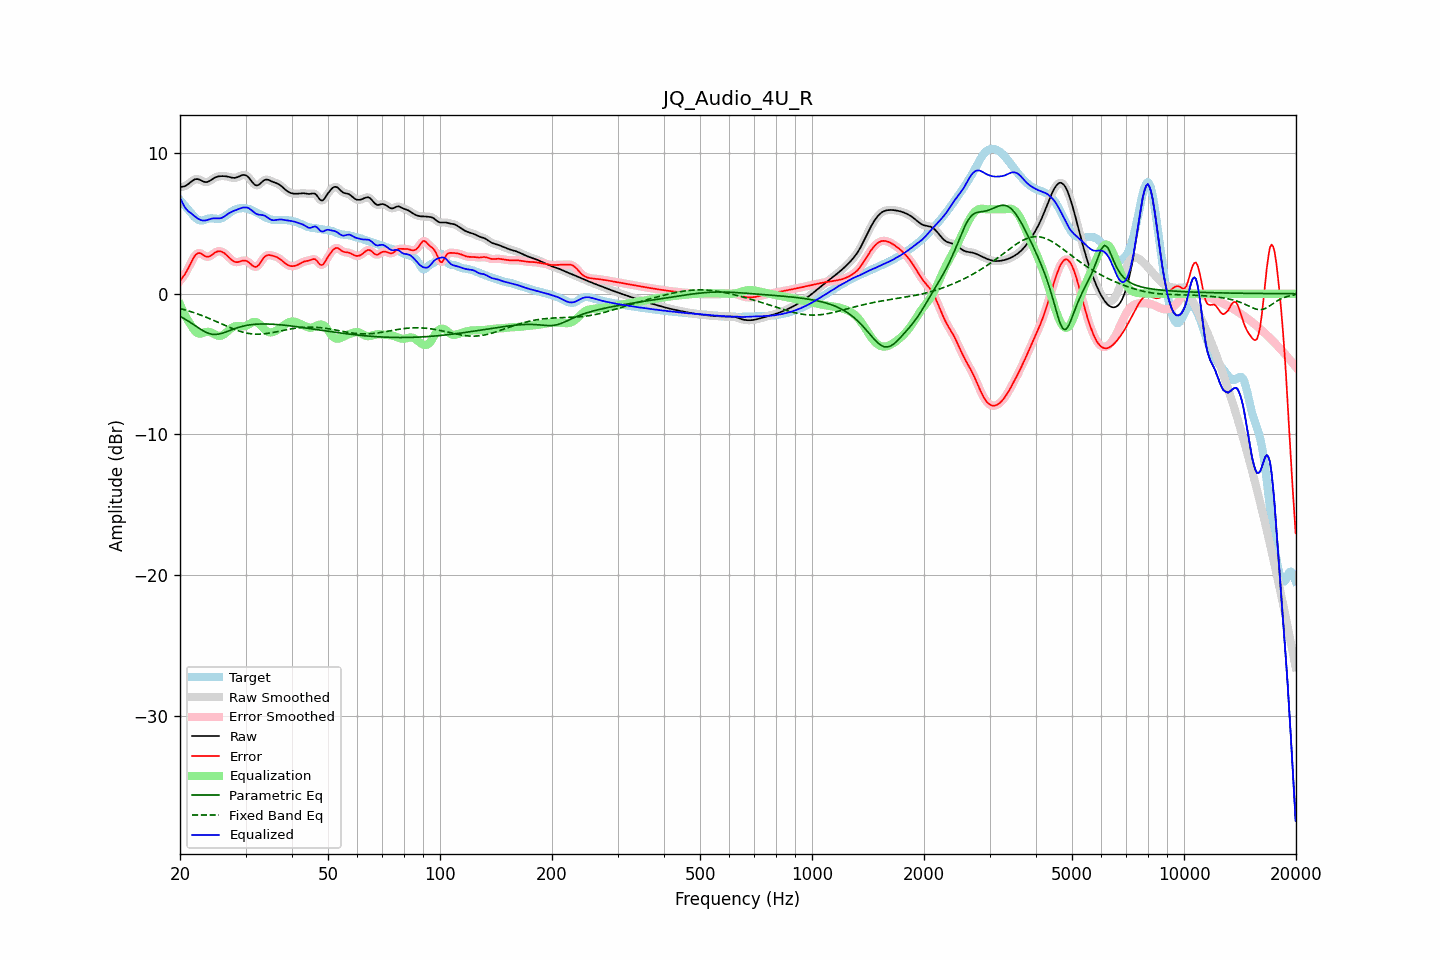

The table this chart was drawn from, first rows:
frequency, raw, error, smoothed, error_smoothed, equalization, parametric_eq, fixed_band_eq, equalized_raw, equalized_smoothed, target
20.00, 7.57, 0.91, 7.58, 0.92, -0.75, -1.61, -1.05, 6.82, 6.83, 6.66
20.20, 7.60, 1.07, 7.59, 1.06, -1.02, -1.67, -1.08, 6.58, 6.57, 6.53
20.40, 7.62, 1.22, 7.61, 1.21, -1.26, -1.73, -1.11, 6.36, 6.35, 6.40
20.61, 7.64, 1.37, 7.65, 1.38, -1.49, -1.80, -1.14, 6.15, 6.16, 6.27
20.81, 7.71, 1.57, 7.71, 1.57, -1.71, -1.86, -1.17, 6.00, 6.00, 6.13
21.02, 7.78, 1.79, 7.78, 1.79, -1.91, -1.93, -1.21, 5.88, 5.88, 6.00
21.23, 7.88, 2.01, 7.88, 2.02, -2.09, -2.01, -1.24, 5.79, 5.79, 5.86
21.44, 7.97, 2.25, 7.97, 2.25, -2.25, -2.08, -1.28, 5.72, 5.72, 5.72
21.66, 8.05, 2.47, 8.06, 2.47, -2.44, -2.16, -1.32, 5.61, 5.61, 5.59
21.87, 8.12, 2.66, 8.12, 2.65, -2.61, -2.23, -1.36, 5.52, 5.51, 5.46
22.09, 8.15, 2.79, 8.15, 2.79, -2.73, -2.31, -1.39, 5.42, 5.42, 5.36
22.31, 8.15, 2.87, 8.15, 2.87, -2.80, -2.39, -1.44, 5.35, 5.35, 5.28
22.54, 8.12, 2.89, 8.11, 2.89, -2.83, -2.47, -1.48, 5.29, 5.28, 5.22
22.76, 8.06, 2.86, 8.06, 2.86, -2.82, -2.54, -1.52, 5.24, 5.24, 5.20
22.99, 8.00, 2.79, 8.01, 2.79, -2.80, -2.61, -1.56, 5.21, 5.21, 5.21
23.22, 7.96, 2.71, 7.96, 2.72, -2.76, -2.67, -1.61, 5.20, 5.20, 5.24
23.45, 7.94, 2.65, 7.94, 2.66, -2.72, -2.73, -1.65, 5.21, 5.22, 5.28
23.69, 7.95, 2.63, 7.95, 2.63, -2.70, -2.78, -1.70, 5.24, 5.25, 5.32
23.92, 7.99, 2.64, 7.99, 2.65, -2.71, -2.83, -1.75, 5.28, 5.28, 5.35
24.16, 8.06, 2.70, 8.06, 2.70, -2.74, -2.85, -1.80, 5.32, 5.32, 5.36
24.40, 8.13, 2.77, 8.13, 2.78, -2.79, -2.88, -1.85, 5.35, 5.34, 5.36
24.65, 8.21, 2.86, 8.21, 2.86, -2.85, -2.89, -1.90, 5.36, 5.36, 5.35
24.89, 8.27, 2.94, 8.27, 2.94, -2.91, -2.89, -1.95, 5.36, 5.36, 5.33
25.14, 8.31, 2.99, 8.31, 2.99, -2.96, -2.88, -2.00, 5.35, 5.35, 5.32
25.39, 8.34, 3.03, 8.34, 3.02, -2.99, -2.87, -2.05, 5.35, 5.35, 5.31
25.65, 8.35, 3.02, 8.35, 3.02, -2.99, -2.84, -2.10, 5.36, 5.36, 5.34
25.91, 8.36, 2.98, 8.36, 2.99, -2.96, -2.82, -2.15, 5.40, 5.40, 5.37
26.16, 8.36, 2.93, 8.36, 2.93, -2.91, -2.78, -2.20, 5.45, 5.45, 5.43
26.43, 8.35, 2.85, 8.35, 2.85, -2.83, -2.74, -2.25, 5.52, 5.52, 5.51
26.69, 8.34, 2.75, 8.34, 2.75, -2.73, -2.70, -2.30, 5.60, 5.60, 5.59
26.96, 8.32, 2.64, 8.32, 2.63, -2.63, -2.65, -2.35, 5.69, 5.69, 5.68
27.23, 8.29, 2.52, 8.29, 2.52, -2.53, -2.61, -2.40, 5.76, 5.76, 5.77
27.50, 8.26, 2.41, 8.26, 2.42, -2.44, -2.56, -2.45, 5.82, 5.82, 5.84
27.77, 8.24, 2.33, 8.24, 2.33, -2.37, -2.52, -2.49, 5.87, 5.87, 5.91
28.05, 8.23, 2.27, 8.24, 2.27, -2.32, -2.48, -2.54, 5.92, 5.92, 5.97
28.33, 8.26, 2.25, 8.26, 2.25, -2.29, -2.44, -2.58, 5.97, 5.97, 6.01
28.62, 8.29, 2.25, 8.30, 2.25, -2.29, -2.40, -2.62, 6.01, 6.01, 6.04
28.90, 8.35, 2.28, 8.35, 2.28, -2.30, -2.37, -2.66, 6.05, 6.05, 6.07
29.19, 8.40, 2.32, 8.40, 2.32, -2.31, -2.34, -2.69, 6.09, 6.09, 6.08
29.48, 8.44, 2.36, 8.44, 2.35, -2.32, -2.31, -2.73, 6.13, 6.12, 6.09
29.78, 8.44, 2.36, 8.44, 2.36, -2.31, -2.28, -2.76, 6.13, 6.13, 6.08
30.08, 8.42, 2.35, 8.41, 2.34, -2.28, -2.26, -2.78, 6.14, 6.13, 6.07
30.38, 8.34, 2.30, 8.34, 2.29, -2.23, -2.24, -2.81, 6.11, 6.11, 6.05
30.68, 8.23, 2.21, 8.22, 2.21, -2.16, -2.22, -2.82, 6.06, 6.06, 6.01
30.99, 8.08, 2.11, 8.08, 2.11, -2.09, -2.20, -2.84, 5.98, 5.99, 5.97
31.30, 7.93, 2.01, 7.93, 2.01, -2.03, -2.19, -2.85, 5.89, 5.89, 5.92
31.61, 7.80, 1.93, 7.80, 1.93, -2.00, -2.18, -2.86, 5.80, 5.80, 5.87
31.93, 7.71, 1.90, 7.72, 1.91, -2.00, -2.17, -2.87, 5.71, 5.72, 5.81
32.24, 7.70, 1.95, 7.70, 1.95, -2.04, -2.16, -2.87, 5.66, 5.66, 5.75
32.57, 7.74, 2.04, 7.75, 2.05, -2.12, -2.15, -2.87, 5.62, 5.63, 5.69
32.89, 7.84, 2.21, 7.84, 2.21, -2.23, -2.15, -2.87, 5.61, 5.61, 5.63
33.22, 7.94, 2.38, 7.94, 2.38, -2.35, -2.15, -2.86, 5.60, 5.60, 5.57
33.55, 8.05, 2.54, 8.04, 2.53, -2.47, -2.15, -2.85, 5.58, 5.57, 5.50
33.89, 8.10, 2.66, 8.10, 2.65, -2.58, -2.15, -2.84, 5.52, 5.52, 5.44
34.23, 8.11, 2.73, 8.11, 2.73, -2.67, -2.15, -2.82, 5.45, 5.45, 5.39
34.57, 8.09, 2.76, 8.09, 2.75, -2.72, -2.15, -2.81, 5.37, 5.37, 5.34
34.92, 8.04, 2.74, 8.04, 2.75, -2.75, -2.16, -2.79, 5.29, 5.30, 5.30
35.27, 7.99, 2.72, 7.99, 2.72, -2.74, -2.16, -2.77, 5.24, 5.25, 5.27
35.62, 7.94, 2.69, 7.94, 2.69, -2.72, -2.17, -2.75, 5.22, 5.23, 5.25
35.97, 7.90, 2.66, 7.90, 2.66, -2.67, -2.18, -2.72, 5.23, 5.23, 5.24
... 635 more rows
